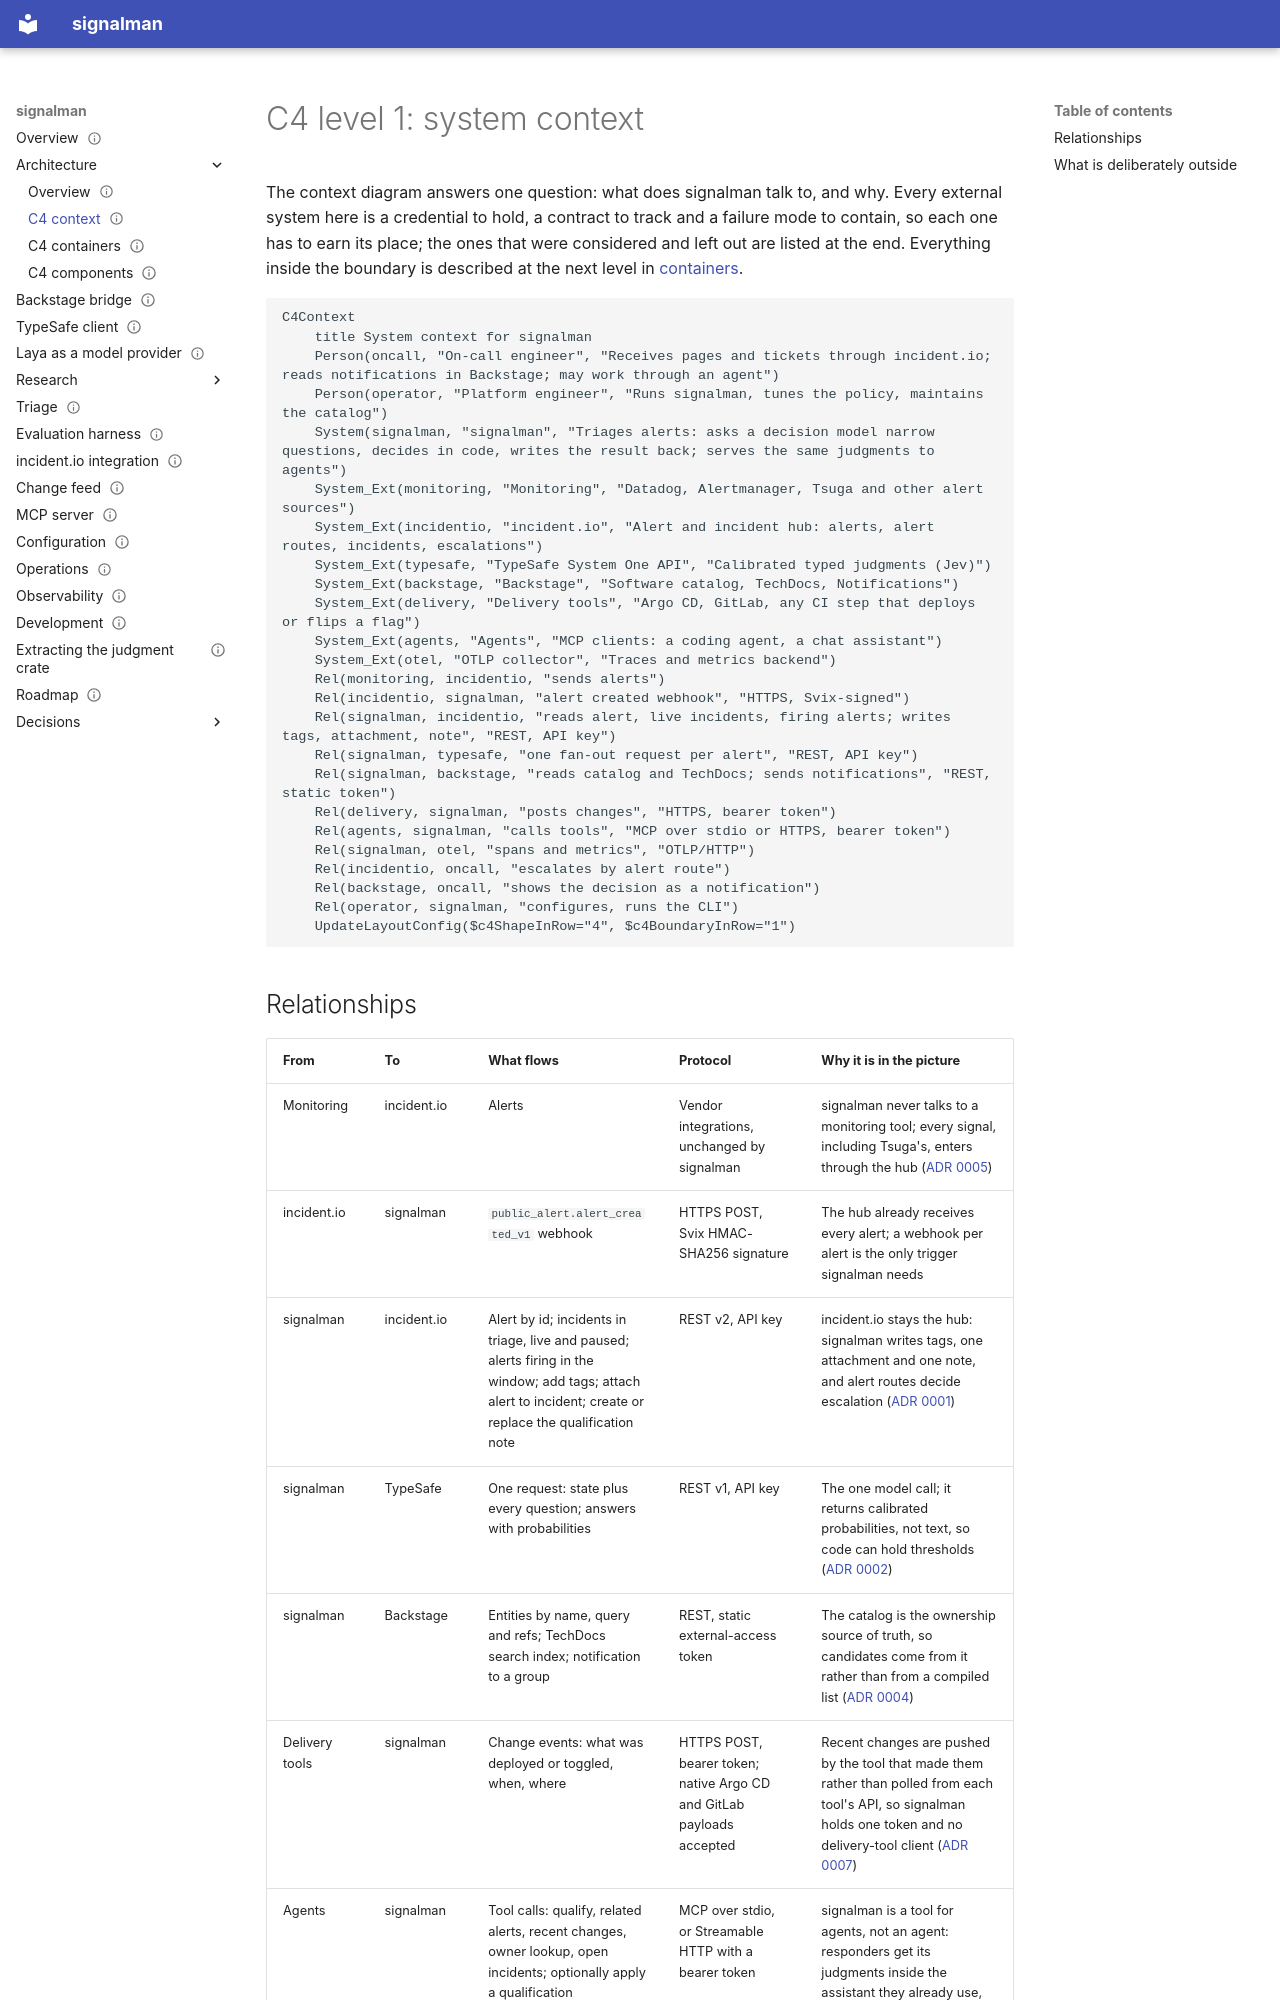

repository: chussenot/signalman · page: c4/context/index.html · generator: mkdocs

---
title: C4 level 1, system context
description: signalman in its environment, the people and systems it exchanges information with, what flows between them, and why each system is in the picture or deliberately outside it.
status: current
last_reviewed: 2026-09-23
tags: [architecture, c4]
---

# C4 level 1: system context

The context diagram answers one question: what does signalman talk to, and why. Every external system here is a credential to hold, a contract to track and a failure mode to contain, so each one has to earn its place; the ones that were considered and left out are listed at the end. Everything inside the boundary is described at the next level in [containers](container.md).

```mermaid
C4Context
    title System context for signalman
    Person(oncall, "On-call engineer", "Receives pages and tickets through incident.io; reads notifications in Backstage; may work through an agent")
    Person(operator, "Platform engineer", "Runs signalman, tunes the policy, maintains the catalog")
    System(signalman, "signalman", "Triages alerts: asks a decision model narrow questions, decides in code, writes the result back; serves the same judgments to agents")
    System_Ext(monitoring, "Monitoring", "Datadog, Alertmanager, Tsuga and other alert sources")
    System_Ext(incidentio, "incident.io", "Alert and incident hub: alerts, alert routes, incidents, escalations")
    System_Ext(typesafe, "TypeSafe System One API", "Calibrated typed judgments (Jev)")
    System_Ext(backstage, "Backstage", "Software catalog, TechDocs, Notifications")
    System_Ext(delivery, "Delivery tools", "Argo CD, GitLab, any CI step that deploys or flips a flag")
    System_Ext(agents, "Agents", "MCP clients: a coding agent, a chat assistant")
    System_Ext(otel, "OTLP collector", "Traces and metrics backend")
    Rel(monitoring, incidentio, "sends alerts")
    Rel(incidentio, signalman, "alert created webhook", "HTTPS, Svix-signed")
    Rel(signalman, incidentio, "reads alert, live incidents, firing alerts; writes tags, attachment, note", "REST, API key")
    Rel(signalman, typesafe, "one fan-out request per alert", "REST, API key")
    Rel(signalman, backstage, "reads catalog and TechDocs; sends notifications", "REST, static token")
    Rel(delivery, signalman, "posts changes", "HTTPS, bearer token")
    Rel(agents, signalman, "calls tools", "MCP over stdio or HTTPS, bearer token")
    Rel(signalman, otel, "spans and metrics", "OTLP/HTTP")
    Rel(incidentio, oncall, "escalates by alert route")
    Rel(backstage, oncall, "shows the decision as a notification")
    Rel(operator, signalman, "configures, runs the CLI")
    UpdateLayoutConfig($c4ShapeInRow="4", $c4BoundaryInRow="1")
```
